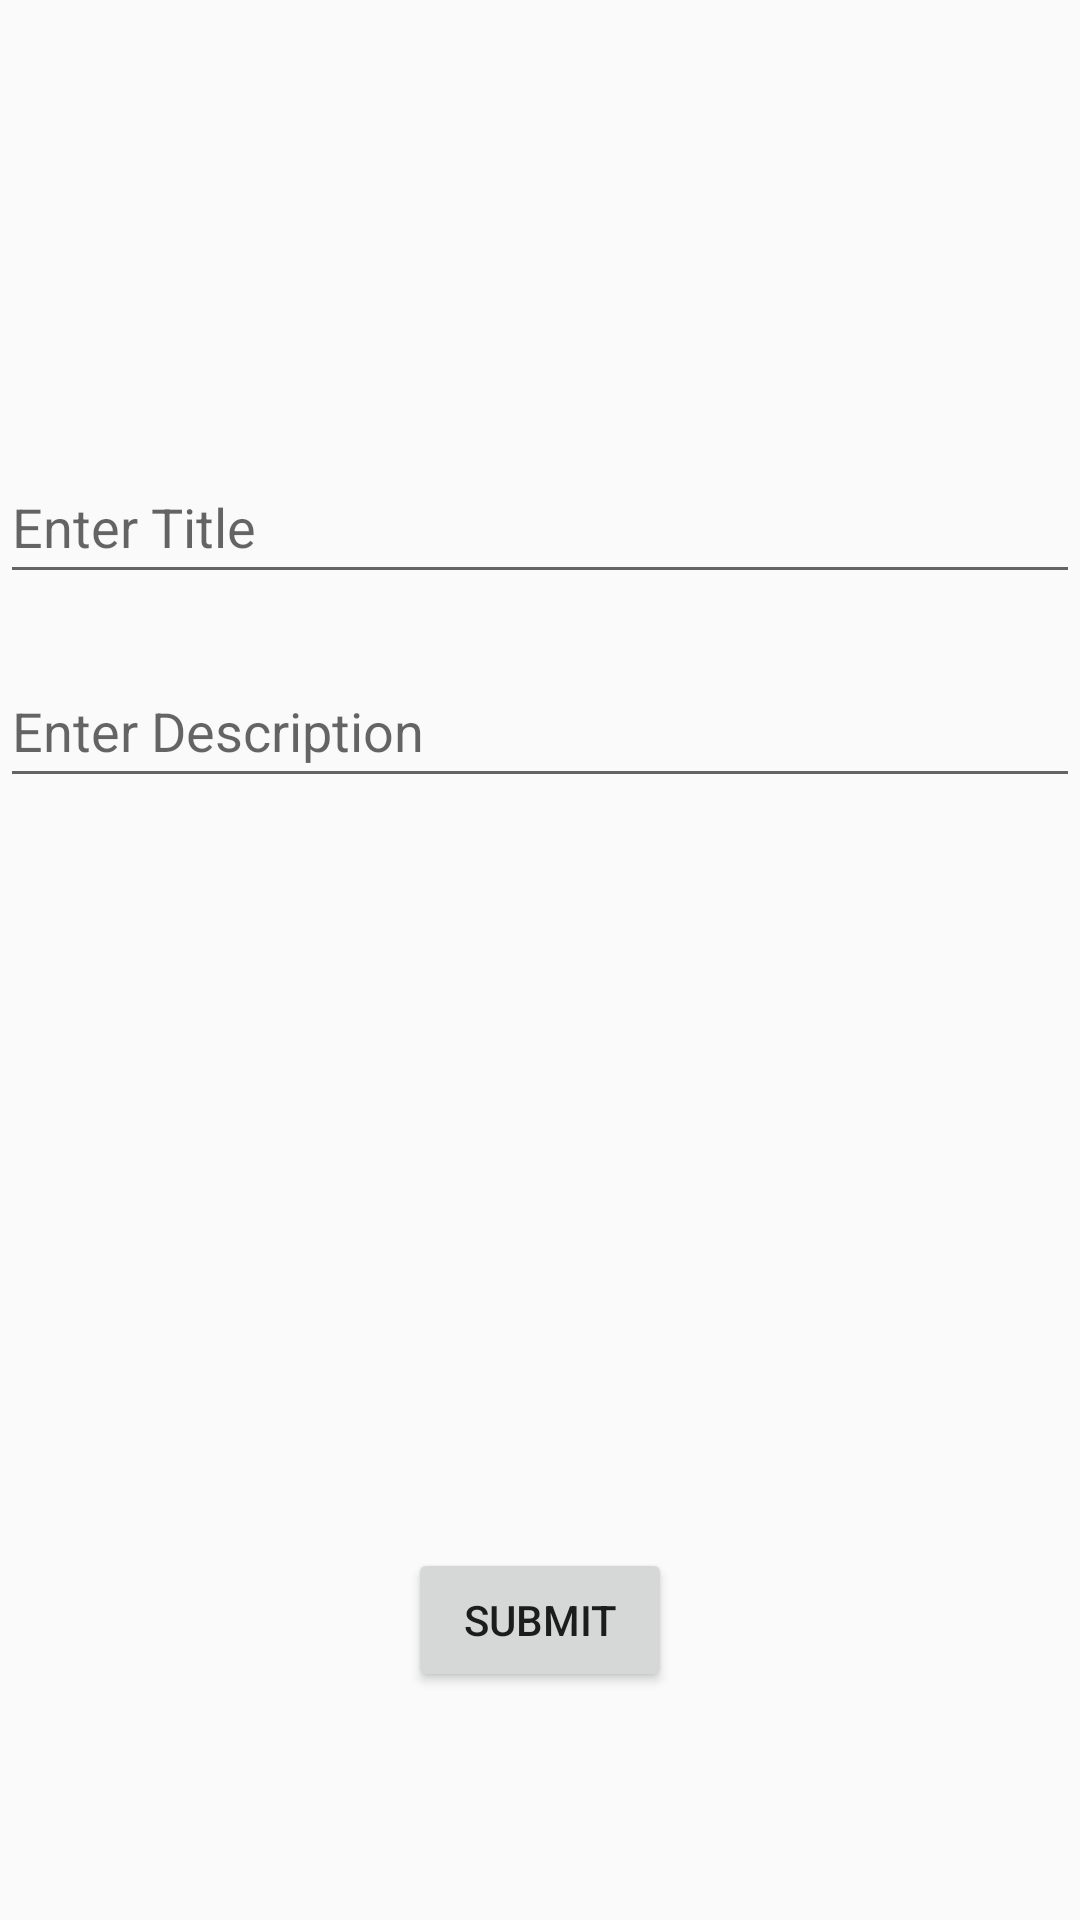

Produce the Android XML layout that renders to this screen, including the resource entries it uses.
<!-- AndroidManifest.xml: application theme Theme.IndividualProject -->
<!-- res/layout/activity_add_post.xml -->
<?xml version="1.0" encoding="utf-8"?>
<androidx.constraintlayout.widget.ConstraintLayout xmlns:android="http://schemas.android.com/apk/res/android"
    xmlns:app="http://schemas.android.com/apk/res-auto"
    xmlns:tools="http://schemas.android.com/tools"
    android:layout_width="match_parent"
    android:layout_height="match_parent"
    tools:context=".AddPostActivity">

    <EditText
        android:id="@+id/add_post_title"
        android:layout_width="match_parent"
        android:layout_height="wrap_content"
        android:layout_marginTop="150dp"
        android:ems="10"
        android:hint="Enter Title"
        android:inputType="text"
        android:minHeight="48dp"
        app:layout_constraintStart_toStartOf="parent"
        app:layout_constraintTop_toTopOf="parent" />

    <EditText
        android:id="@+id/add_post_description"
        android:layout_width="match_parent"
        android:layout_height="wrap_content"
        android:layout_marginTop="20dp"
        android:ems="10"
        android:hint="Enter Description"
        android:inputType="text"
        android:minHeight="48dp"
        app:layout_constraintStart_toStartOf="parent"
        app:layout_constraintTop_toBottomOf="@+id/add_post_title" />

    <Button
        android:id="@+id/add_post_submit_button"
        android:layout_width="wrap_content"
        android:layout_height="wrap_content"
        android:layout_marginTop="250dp"
        android:text="Submit"
        app:layout_constraintEnd_toEndOf="parent"
        app:layout_constraintStart_toStartOf="parent"
        app:layout_constraintTop_toBottomOf="@+id/add_post_description" />
</androidx.constraintlayout.widget.ConstraintLayout>
<!-- resources referenced by this layout -->
<resources>
  <style name="Theme.IndividualProject" parent="Theme.AppCompat.Light.NoActionBar" />
</resources>
